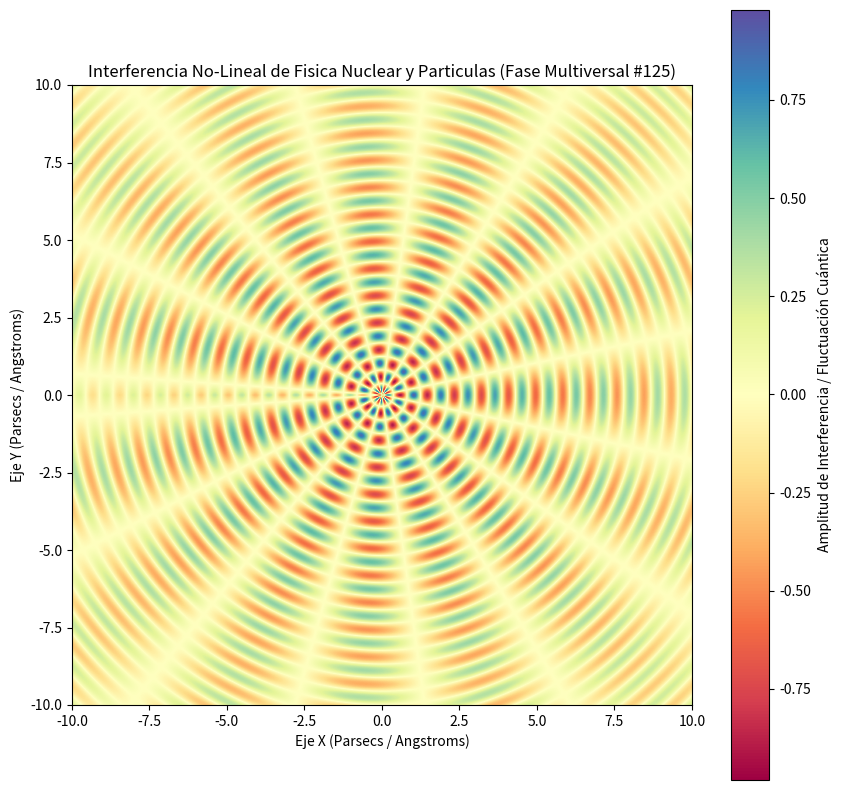

Python code for this plot:
%matplotlib inline
# Simulación Multiversal: Fisica Nuclear y Particulas - Variante 125
import numpy as np
import matplotlib.pyplot as plt

# Parámetros Físicos No-Lineales
omega_1 = 7.178
omega_2 = 7.668
lambda_decay = 0.1
phase_shift = 0.475

x = np.linspace(-10, 10, 800)
y = np.linspace(-10, 10, 800)
X, Y = np.meshgrid(x, y)

# Dinámica de Fluidos / Campos Tensor-Escalares (Fase Multiversal)
R = np.sqrt(X**2 + Y**2) + 1e-5
Z = (np.sin(omega_1 * R + phase_shift) * np.cos(omega_2 * np.arctan2(Y, X))) * np.exp(-lambda_decay * R)

plt.figure(figsize=(10, 10))
plt.imshow(Z, cmap='Spectral', extent=[-10, 10, -10, 10], origin='lower')
plt.colorbar(label='Amplitud de Interferencia / Fluctuación Cuántica')
plt.title(r'Interferencia No-Lineal de Fisica Nuclear y Particulas (Fase Multiversal #125)')
plt.xlabel('Eje X (Parsecs / Angstroms)')
plt.ylabel('Eje Y (Parsecs / Angstroms)')
plt.show()
